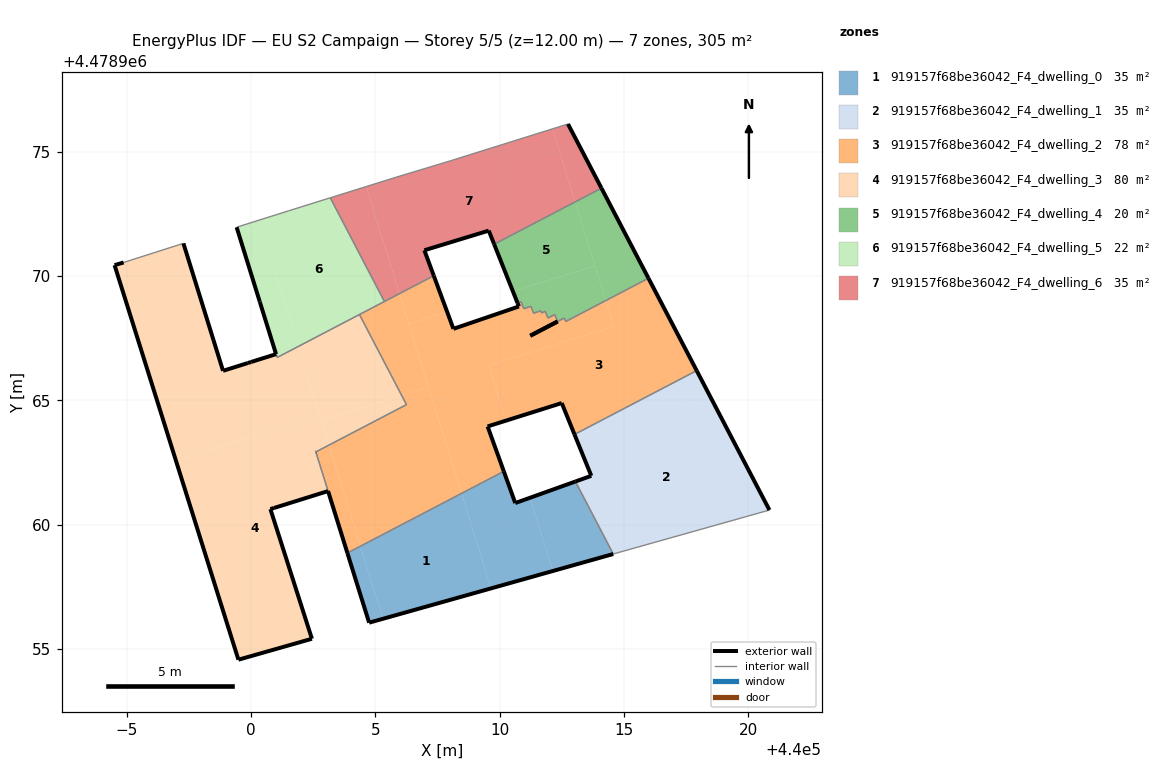
=== STOREY PLAN SPEC (per zone: floor XY polygon, exterior-wall plan segments, windows/doors) ===
zone 1: 919157f68be36042_F4_dwelling_0  (34.8 m²)
  floor: (440009.66, 4478957.43) (440008.47, 4478961.26) (440004.40, 4478959.13) (440005.31, 4478956.21)
  floor: (440012.14, 4478958.13) (440011.23, 4478961.08) (440010.63, 4478960.87) (440010.17, 4478962.14) (440008.47, 4478961.26) (440009.66, 4478957.43)
  floor: (440005.31, 4478956.21) (440004.40, 4478959.13) (440003.87, 4478958.86) (440004.75, 4478956.05)
  floor: (440014.57, 4478958.82) (440013.05, 4478961.74) (440011.23, 4478961.08) (440012.14, 4478958.13)
  exterior wall: (440010.17, 4478962.14) – (440010.63, 4478960.87)  [1.4 m]
  exterior wall: (440010.63, 4478960.87) – (440013.05, 4478961.74)  [2.6 m]
  exterior wall: (440014.57, 4478958.82) – (440004.75, 4478956.05)  [10.2 m]
  exterior wall: (440004.75, 4478956.05) – (440003.87, 4478958.86)  [2.9 m]
  interior walls: 2
zone 2: 919157f68be36042_F4_dwelling_1  (34.9 m²)
  floor: (440020.86, 4478960.59) (440018.48, 4478965.14) (440013.08, 4478963.46) (440013.69, 4478961.96) (440013.05, 4478961.74) (440014.57, 4478958.82)
  floor: (440018.48, 4478965.14) (440017.93, 4478966.20) (440013.01, 4478963.63) (440013.08, 4478963.46)
  exterior wall: (440013.69, 4478961.96) – (440013.01, 4478963.63)  [1.8 m]
  exterior wall: (440017.93, 4478966.20) – (440020.86, 4478960.59)  [6.3 m]
  exterior wall: (440013.05, 4478961.74) – (440013.69, 4478961.96)  [0.7 m]
  interior walls: 3
zone 3: 919157f68be36042_F4_dwelling_2  (78.2 m²)
  floor: (440017.93, 4478966.20) (440015.99, 4478969.92) (440014.27, 4478969.02) (440014.60, 4478967.98) (440009.57, 4478966.42) (440010.26, 4478964.19) (440012.50, 4478964.89) (440013.01, 4478963.63)
  floor: (440008.47, 4478961.26) (440007.13, 4478965.55) (440006.05, 4478965.21) (440006.25, 4478964.83) (440003.13, 4478963.20) (440004.40, 4478959.13)
  floor: (440007.89, 4478968.56) (440007.35, 4478970.02) (440005.97, 4478969.30) (440006.34, 4478968.08)
  floor: (440004.40, 4478959.13) (440003.13, 4478963.20) (440002.60, 4478962.92) (440003.87, 4478958.86)
  floor: (440010.17, 4478962.14) (440009.52, 4478963.95) (440010.26, 4478964.19) (440009.57, 4478966.42) (440014.60, 4478967.98) (440014.27, 4478969.02) (440012.66, 4478968.18) (440012.60, 4478968.32) (440011.23, 4478967.60) (440012.33, 4478968.18) (440012.22, 4478968.45) (440011.95, 4478968.31) (440011.83, 4478968.59) (440011.69, 4478968.52) (440011.65, 4478968.61) (440011.37, 4478968.51) (440011.26, 4478968.79) (440010.97, 4478968.69) (440010.86, 4478968.97) (440010.72, 4478968.92) (440010.78, 4478968.78) (440008.14, 4478967.88) (440007.89, 4478968.56) (440006.34, 4478968.08) (440008.47, 4478961.26)
  floor: (440007.13, 4478965.55) (440005.97, 4478969.30) (440004.36, 4478968.46) (440006.05, 4478965.21)
  exterior wall: (440007.35, 4478970.02) – (440008.14, 4478967.88)  [2.3 m]
  exterior wall: (440008.14, 4478967.88) – (440010.78, 4478968.78)  [2.8 m]
  exterior wall: (440010.78, 4478968.78) – (440010.72, 4478968.92)  [0.2 m]
  exterior wall: (440015.99, 4478969.92) – (440017.93, 4478966.20)  [4.2 m]
  exterior wall: (440013.01, 4478963.63) – (440012.50, 4478964.89)  [1.4 m]
  exterior wall: (440012.50, 4478964.89) – (440009.52, 4478963.95)  [3.1 m]
  exterior wall: (440009.52, 4478963.95) – (440010.17, 4478962.14)  [1.9 m]
  exterior wall: (440002.61, 4478962.93) – (440002.60, 4478962.92)  [0.0 m]
  exterior wall: (440003.87, 4478958.86) – (440003.09, 4478961.35)  [2.6 m]
  interior walls: 20
zone 4: 919157f68be36042_F4_dwelling_3  (79.7 m²)
  floor: (440002.76, 4478964.39) (440001.90, 4478967.17) (440001.05, 4478966.73) (440000.35, 4478968.97) (440001.00, 4478966.86) (439999.93, 4478966.53) (439999.87, 4478966.50) (439998.87, 4478966.19) (439997.27, 4478971.32) (439994.87, 4478970.55) (439994.50, 4478970.44) (439996.97, 4478962.59)
  floor: (440002.44, 4478955.41) (440000.77, 4478960.62) (440003.09, 4478961.35) (440002.60, 4478962.92) (440003.13, 4478963.20) (440002.76, 4478964.39) (439996.97, 4478962.59) (439999.49, 4478954.56)
  floor: (440006.05, 4478965.21) (440004.36, 4478968.46) (440001.90, 4478967.17) (440002.82, 4478964.21)
  floor: (440006.25, 4478964.83) (440006.05, 4478965.21) (440002.82, 4478964.21) (440003.13, 4478963.20)
  exterior wall: (440002.44, 4478955.41) – (439999.49, 4478954.56)  [3.1 m]
  exterior wall: (439999.49, 4478954.56) – (439994.50, 4478970.44)  [16.6 m]
  exterior wall: (439994.50, 4478970.44) – (439994.87, 4478970.55)  [0.4 m]
  exterior wall: (439997.27, 4478971.32) – (439998.87, 4478966.19)  [5.4 m]
  exterior wall: (439998.87, 4478966.19) – (439999.87, 4478966.50)  [1.0 m]
  exterior wall: (439999.87, 4478966.50) – (440000.00, 4478966.55)  [0.1 m]
  exterior wall: (440000.00, 4478966.55) – (440001.00, 4478966.86)  [1.0 m]
  exterior wall: (440001.00, 4478966.86) – (440000.35, 4478968.97)  [2.2 m]
  exterior wall: (440000.35, 4478968.97) – (440000.35, 4478968.97)  [0.0 m]
  exterior wall: (440003.09, 4478961.35) – (440000.91, 4478960.67)  [2.3 m]
  exterior wall: (440000.91, 4478960.67) – (440000.77, 4478960.62)  [0.1 m]
  exterior wall: (440000.77, 4478960.62) – (440002.44, 4478955.41)  [5.5 m]
  exterior wall: (440002.61, 4478962.93) – (440002.60, 4478962.92)  [0.0 m]
  interior walls: 6
zone 5: 919157f68be36042_F4_dwelling_4  (19.6 m²)
  floor: (440015.99, 4478969.92) (440014.10, 4478973.54) (440013.04, 4478972.99) (440014.27, 4478969.02)
  floor: (440013.84, 4478970.41) (440013.04, 4478972.99) (440009.78, 4478971.29) (440010.53, 4478969.39)
  floor: (440014.27, 4478969.02) (440013.84, 4478970.41) (440010.53, 4478969.39) (440010.72, 4478968.92) (440010.86, 4478968.97) (440010.97, 4478968.69) (440011.26, 4478968.79) (440011.37, 4478968.51) (440011.65, 4478968.61) (440011.69, 4478968.52) (440011.83, 4478968.59) (440011.95, 4478968.31) (440012.22, 4478968.45) (440012.33, 4478968.18) (440011.23, 4478967.60) (440012.60, 4478968.32) (440012.66, 4478968.18)
  exterior wall: (440010.72, 4478968.92) – (440009.78, 4478971.29)  [2.5 m]
  exterior wall: (440014.10, 4478973.54) – (440015.99, 4478969.92)  [4.1 m]
  exterior wall: (440011.23, 4478967.60) – (440012.33, 4478968.18)  [1.2 m] x2 surfaces
  interior walls: 14
zone 6: 919157f68be36042_F4_dwelling_5  (22.3 m²)
  floor: (440005.36, 4478968.98) (440003.18, 4478973.15) (440001.51, 4478972.63) (440000.32, 4478972.25) (440001.90, 4478967.17)
  floor: (440001.90, 4478967.17) (440000.32, 4478972.25) (439999.41, 4478971.97) (440000.39, 4478968.83) (440000.35, 4478968.97) (440001.05, 4478966.73)
  exterior wall: (440000.34, 4478968.97) – (439999.41, 4478971.97)  [3.1 m]
  exterior wall: (440000.35, 4478968.97) – (440000.35, 4478968.97)  [0.0 m]
  interior walls: 6
zone 7: 919157f68be36042_F4_dwelling_6  (35.2 m²)
  floor: (440013.04, 4478972.99) (440012.13, 4478975.93) (440008.02, 4478974.64) (440005.80, 4478973.97) (440004.63, 4478973.61) (440005.97, 4478969.30) (440007.35, 4478970.02) (440006.97, 4478971.04) (440009.56, 4478971.83) (440009.78, 4478971.29)
  floor: (440005.97, 4478969.30) (440004.63, 4478973.61) (440003.18, 4478973.15) (440005.36, 4478968.98)
  floor: (440014.10, 4478973.54) (440012.75, 4478976.12) (440012.13, 4478975.93) (440013.04, 4478972.99)
  exterior wall: (440012.75, 4478976.12) – (440014.10, 4478973.54)  [2.9 m]
  exterior wall: (440009.78, 4478971.29) – (440009.56, 4478971.83)  [0.6 m]
  exterior wall: (440009.56, 4478971.83) – (440006.97, 4478971.04)  [2.7 m]
  exterior wall: (440006.97, 4478971.04) – (440007.35, 4478970.02)  [1.1 m]
  interior walls: 6

=== DERIVED (storey summary) ===
Building: EU S2 Campaign
Storey: 5 of 5  (floor level z = 12.00 m)
Storey gross floor area: 304.8 m²
Zones on this storey: 7
  - 919157f68be36042_F4_dwelling_0: floor 34.8 m²; exterior wall 17.1 m (51.2 m²); WWR 0.0%
  - 919157f68be36042_F4_dwelling_1: floor 34.9 m²; exterior wall 8.8 m (26.4 m²); WWR 0.0%
  - 919157f68be36042_F4_dwelling_2: floor 78.2 m²; exterior wall 18.4 m (55.3 m²); WWR 0.0%
  - 919157f68be36042_F4_dwelling_3: floor 79.7 m²; exterior wall 37.8 m (113.5 m²); WWR 0.0%
  - 919157f68be36042_F4_dwelling_4: floor 19.6 m²; exterior wall 7.9 m (27.4 m²); WWR 0.0%
  - 919157f68be36042_F4_dwelling_5: floor 22.3 m²; exterior wall 3.1 m (9.4 m²); WWR 0.0%
  - 919157f68be36042_F4_dwelling_6: floor 35.2 m²; exterior wall 7.3 m (21.9 m²); WWR 0.0%
Zone adjacency (shared interzone walls):
  - 919157f68be36042_F4_dwelling_0 ↔ 919157f68be36042_F4_dwelling_1
  - 919157f68be36042_F4_dwelling_0 ↔ 919157f68be36042_F4_dwelling_2
  - 919157f68be36042_F4_dwelling_1 ↔ 919157f68be36042_F4_dwelling_2
  - 919157f68be36042_F4_dwelling_2 ↔ 919157f68be36042_F4_dwelling_3
  - 919157f68be36042_F4_dwelling_2 ↔ 919157f68be36042_F4_dwelling_4
  - 919157f68be36042_F4_dwelling_2 ↔ 919157f68be36042_F4_dwelling_5
  - 919157f68be36042_F4_dwelling_2 ↔ 919157f68be36042_F4_dwelling_6
  - 919157f68be36042_F4_dwelling_3 ↔ 919157f68be36042_F4_dwelling_5
  - 919157f68be36042_F4_dwelling_4 ↔ 919157f68be36042_F4_dwelling_6
  - 919157f68be36042_F4_dwelling_5 ↔ 919157f68be36042_F4_dwelling_6